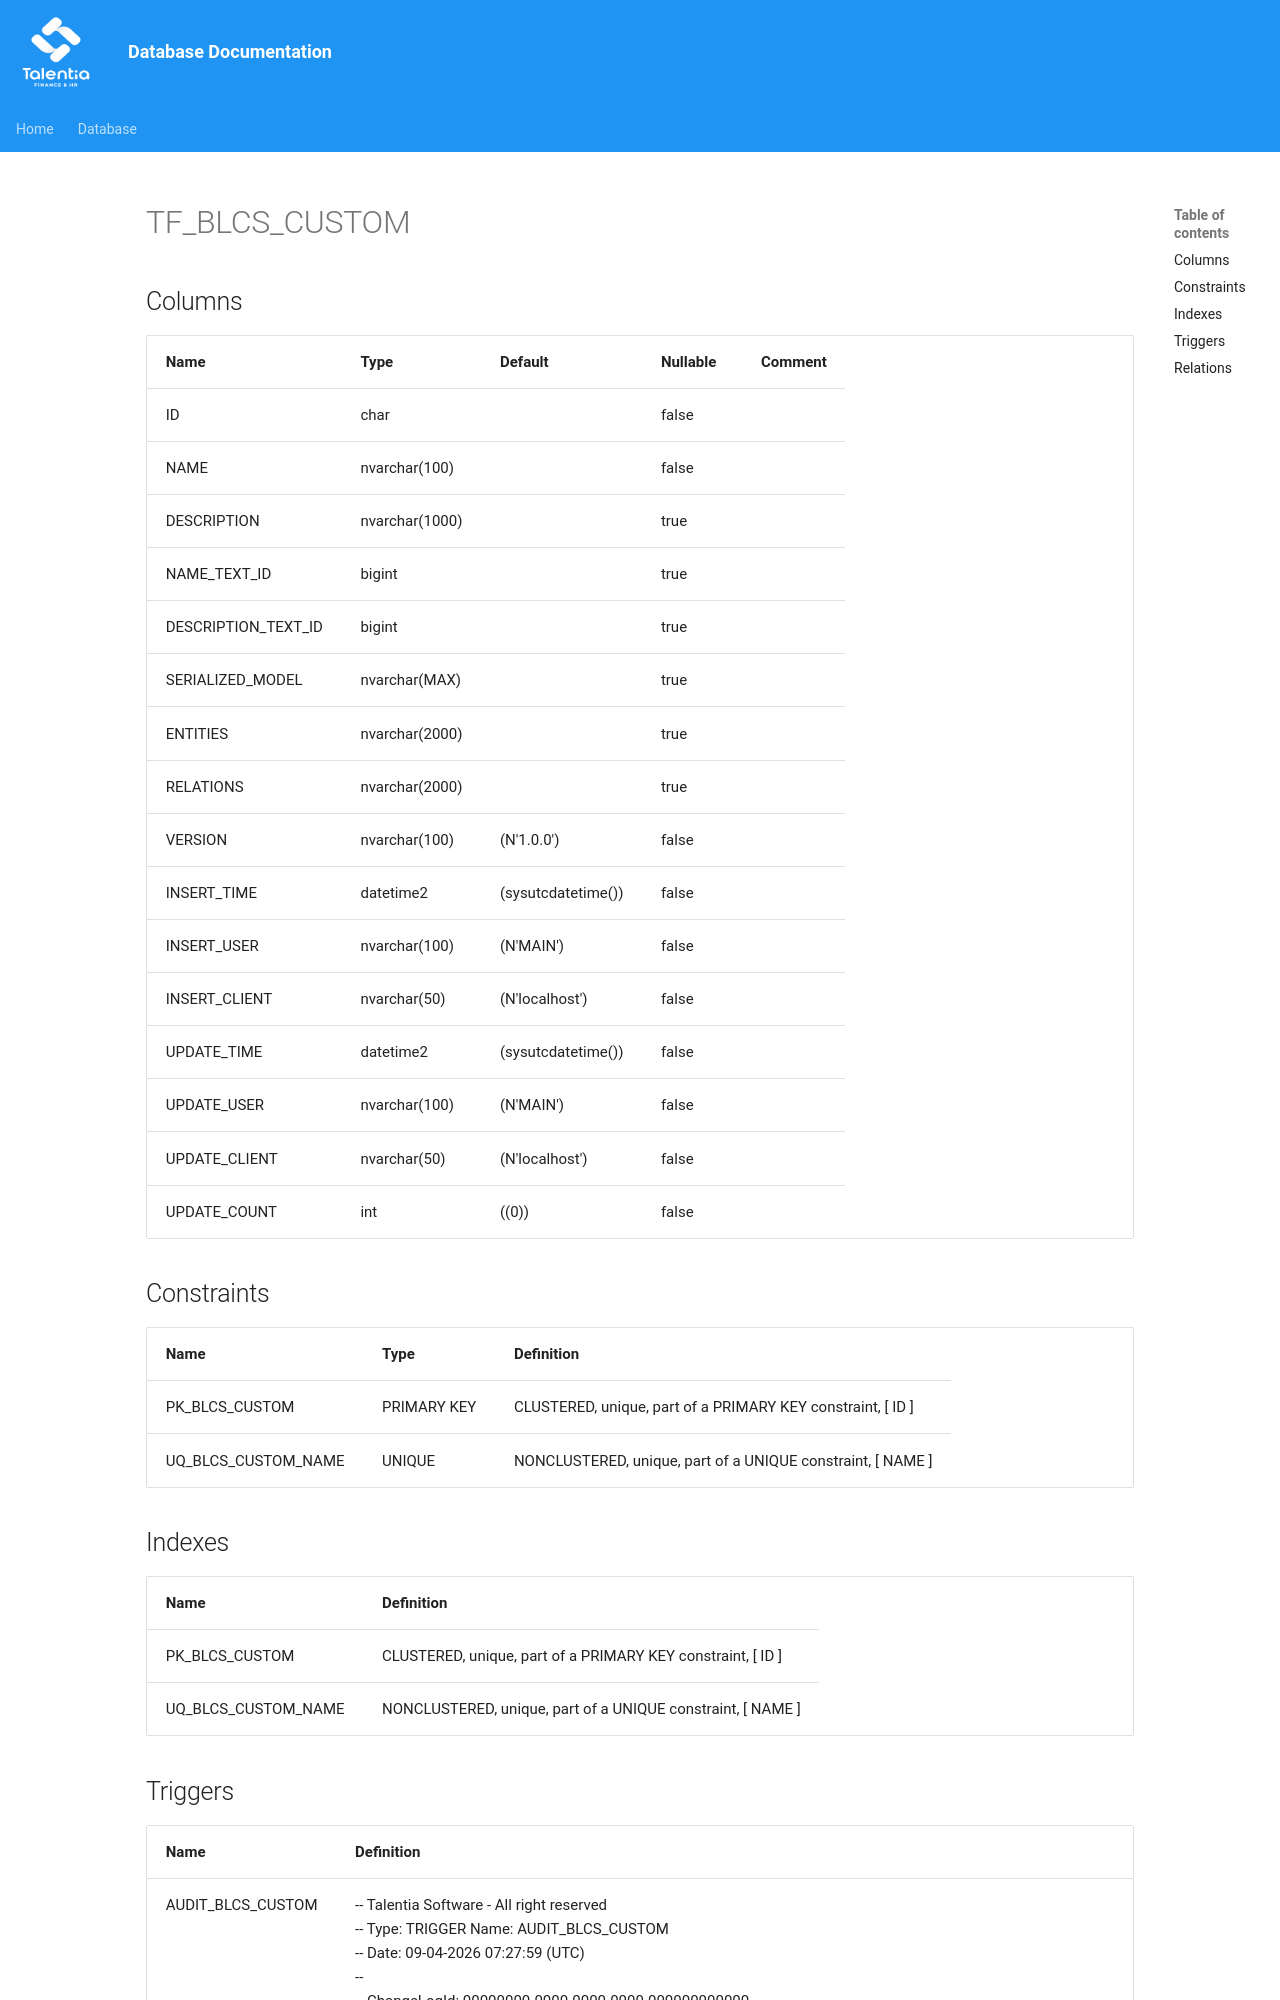

repository: giovanniporcelli/documentazione-db · page: schema/TF_BLCS_CUSTOM/index.html · generator: mkdocs

# TF_BLCS_CUSTOM

## Columns

| Name | Type | Default | Nullable | Comment |
| ---- | ---- | ------- | -------- | ------- |
| ID | char |  | false |  |
| NAME | nvarchar(100) |  | false |  |
| DESCRIPTION | nvarchar(1000) |  | true |  |
| NAME_TEXT_ID | bigint |  | true |  |
| DESCRIPTION_TEXT_ID | bigint |  | true |  |
| SERIALIZED_MODEL | nvarchar(MAX) |  | true |  |
| ENTITIES | nvarchar(2000) |  | true |  |
| RELATIONS | nvarchar(2000) |  | true |  |
| VERSION | nvarchar(100) | (N'1.0.0') | false |  |
| INSERT_TIME | datetime2 | (sysutcdatetime()) | false |  |
| INSERT_USER | nvarchar(100) | (N'MAIN') | false |  |
| INSERT_CLIENT | nvarchar(50) | (N'localhost') | false |  |
| UPDATE_TIME | datetime2 | (sysutcdatetime()) | false |  |
| UPDATE_USER | nvarchar(100) | (N'MAIN') | false |  |
| UPDATE_CLIENT | nvarchar(50) | (N'localhost') | false |  |
| UPDATE_COUNT | int | ((0)) | false |  |

## Constraints

| Name | Type | Definition |
| ---- | ---- | ---------- |
| PK_BLCS_CUSTOM | PRIMARY KEY | CLUSTERED, unique, part of a PRIMARY KEY constraint, [ ID ] |
| UQ_BLCS_CUSTOM_NAME | UNIQUE | NONCLUSTERED, unique, part of a UNIQUE constraint, [ NAME ] |

## Indexes

| Name | Definition |
| ---- | ---------- |
| PK_BLCS_CUSTOM | CLUSTERED, unique, part of a PRIMARY KEY constraint, [ ID ] |
| UQ_BLCS_CUSTOM_NAME | NONCLUSTERED, unique, part of a UNIQUE constraint, [ NAME ] |
